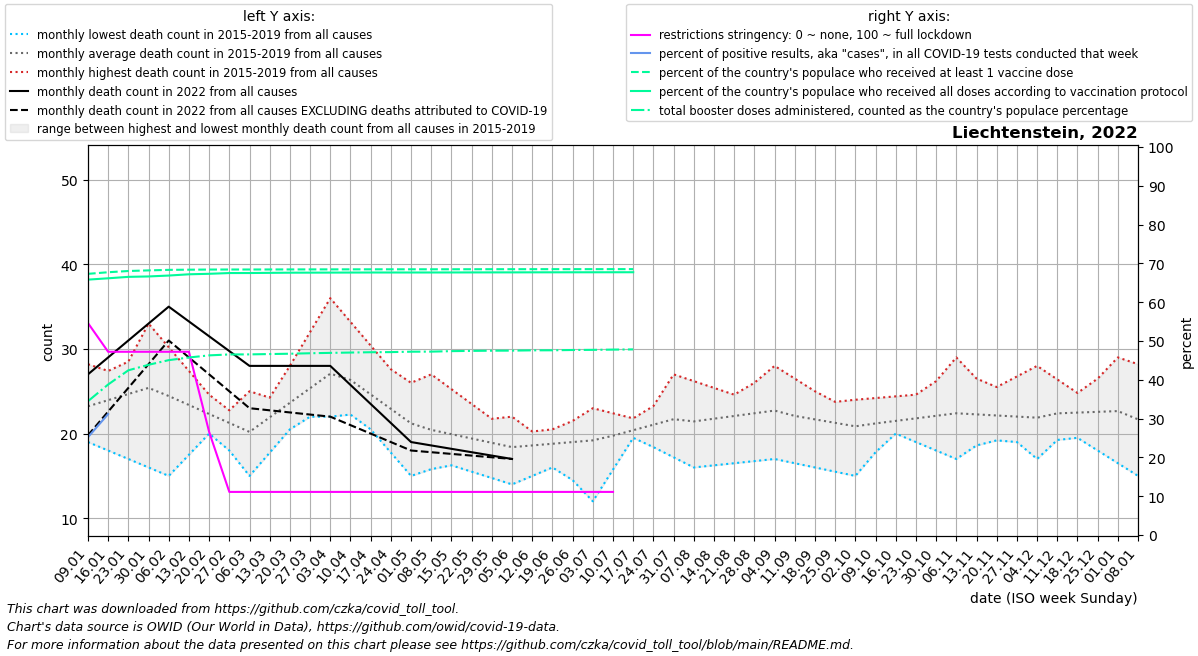

Source data for this figure (header and first rows):
date, location, time_unit, time, deaths_2010_all_ages, deaths_2011_all_ages, deaths_2012_all_ages, deaths_2013_all_ages, deaths_2014_all_ages, deaths_2015_all_ages, deaths_2016_all_ages, deaths_2017_all_ages, deaths_2018_all_ages, deaths_2019_all_ages, deaths_2020_all_ages, deaths_2021_all_ages, deaths_2022_all_ages, new_deaths, new_cases_smoothed, new_tests_smoothed, positive_test_percent, stringency_index, people_vaccinated, people_fully_vaccinated
2022-01-09, Liechtenstein, monthly, 1, , , , , , , 19.5, 26.2, 28.2, 19.0, 20.0, 46.75, 27.0, 7.2, 363.4, 1434, 25.2, 54.63, 26273, 25691
2022-01-16, Liechtenstein, monthly, 2, , , , , , , 24.0, 26.4, 27.4, 18.0, 19.75, 41.5, 29.0, 6.4, 502.6, 220.0, 31.17, 47.22, 26435, 25826
2022-01-23, Liechtenstein, monthly, 3, , , , , , , 28.5, 26.6, 26.6, 17.0, 19.5, 36.25, 31.0, 5.6, 624.9, , , 47.22, 26559, 25970
2022-01-30, Liechtenstein, monthly, 4, , , , , , , 33.0, 26.8, 25.8, 16.0, 19.25, 31.0, 33.0, 4.8, 856.7, , , 47.22, 26621, 26011
2022-02-06, Liechtenstein, monthly, 5, , , , , , 25.0, 30.2, 27.0, 25.0, 15.0, 19.0, 29.0, 35.0, 4.0, 868.1, , , 47.22, 26674, 26102
2022-02-13, Liechtenstein, monthly, 6, , , , , , 24.25, 27.4, 24.0, 23.75, 17.5, 21.75, 27.0, 33.25, 4.25, 880.1, , , 47.22, 26691, 26228
2022-02-20, Liechtenstein, monthly, 7, , , , , , 23.5, 24.6, 21.0, 22.5, 20.0, 24.5, 25.0, 31.5, 4.5, 742.7, , , 26.59, 26704, 26278
2022-02-27, Liechtenstein, monthly, 8, , , , , , 22.75, 21.8, 18.0, 21.25, 22.5, 27.25, 23.0, 29.75, 4.75, 609.6, , , 11.11, 26710, 26353
2022-03-06, Liechtenstein, monthly, 9, , , , , , 22.0, 19.0, 15.0, 20.0, 25.0, 30.0, 21.6, 28.0, 5.0, 867.7, , , 11.11, 26710, 26356
2022-03-13, Liechtenstein, monthly, 10, , , , , , 23.6, 20.0, 17.75, 24.0, 24.25, 28.6, 20.2, 28.0, 5.25, 1219, , , 11.11, 26714, 26373
2022-03-20, Liechtenstein, monthly, 11, , , , , , 25.2, 21.0, 20.5, 28.0, 23.5, 27.2, 18.8, 28.0, 5.5, 1186, , , 11.11, 26718, 26389
2022-03-27, Liechtenstein, monthly, 12, , , , , , 26.8, 22.0, 23.25, 32.0, 22.75, 25.8, 17.4, 28.0, 5.75, 934.9, , , 11.11, 26721, 26394
2022-04-03, Liechtenstein, monthly, 13, , , , , , 28.4, 23.0, 26.0, 36.0, 22.0, 24.4, 16.0, 28.0, 6.0, 556.7, , , 11.11, 26724, 26399
2022-04-10, Liechtenstein, monthly, 14, , , , , , 30.0, 22.25, 23.25, 33.2, 23.0, 23.0, 19.25, 25.75, 4.75, 297, , , 11.11, 26727, 26404
2022-04-17, Liechtenstein, monthly, 15, , , , , , 26.75, 21.5, 20.5, 30.4, 24.0, 22.75, 22.5, 23.5, 3.5, 278.0, , , 11.11, 26730, 26409
2022-04-24, Liechtenstein, monthly, 16, , , , , , 23.5, 20.75, 17.75, 27.6, 25.0, 22.5, 25.75, 21.25, 2.25, 150.1, , , 11.11, 26730, 26409
2022-05-01, Liechtenstein, monthly, 17, , , , , , 20.25, 20.0, 15.0, 24.8, 26.0, 22.25, 29.0, 19.0, 1.0, 103.7, , , 11.11, 26732, 26409
2022-05-08, Liechtenstein, monthly, 18, , , , , , 17.0, 20.4, 15.8, 22.0, 27.0, 22.0, 28.0, 18.6, 0.8, 86.43, , , 11.11, 26732, 26410
2022-05-15, Liechtenstein, monthly, 19, , , , , , 16.25, 20.8, 16.6, 20.75, 25.25, 21.75, 27.0, 18.2, 0.6, 74.43, , , 11.11, 26734, 26413
2022-05-22, Liechtenstein, monthly, 20, , , , , , 15.5, 21.2, 17.4, 19.5, 23.5, 21.5, 26.0, 17.8, 0.4, 63.29, , , 11.11, 26738, 26417
2022-05-29, Liechtenstein, monthly, 21, , , , , , 14.75, 21.6, 18.2, 18.25, 21.75, 21.25, 25.0, 17.4, 0.2, 46.72, , , 11.11, 26741, 26420
2022-06-05, Liechtenstein, monthly, 22, , , , , , 14.0, 22.0, 19.0, 17.0, 20.0, 21.0, 24.0, 17.0, 0.0, 83.29, , , 11.11, 26741, 26421
2022-06-12, Liechtenstein, monthly, 23, , , , , , 15.0, 19.5, 19.75, 18.5, 20.25, 20.4, 20.75, , 0.25, 77.29, , , 11.11, 26744, 26425
2022-06-19, Liechtenstein, monthly, 24, , , , , , 16.0, 17.0, 20.5, 20.0, 20.5, 19.8, 17.5, , 0.5, 61.86, , , 11.11, 26745, 26427
2022-06-26, Liechtenstein, monthly, 25, , , , , , 17.0, 14.5, 21.25, 21.5, 20.75, 19.2, 14.25, , 0.75, 131.1, , , 11.11, 26746, 26430
2022-07-03, Liechtenstein, monthly, 26, , , , , , 18.0, 12.0, 22.0, 23.0, 21.0, 18.6, 11.0, , 1.0, 120, , , 11.11, 26746, 26431
2022-07-10, Liechtenstein, monthly, 27, , , , , , 19.0, 15.75, 20.8, 22.4, 20.8, 18.0, 14.75, , 0.75, 177, , , 11.11, 26748, 26433
2022-07-17, Liechtenstein, monthly, 28, , , , , , 20.5, 19.5, 19.6, 21.8, 20.6, 18.25, 18.5, , 0.5, 201.4, , , , 26749, 26435
2022-07-24, Liechtenstein, monthly, 29, , , , , , 22.0, 23.25, 18.4, 21.2, 20.4, 18.5, 22.25, , 0.25, 149, , , , , 
2022-07-31, Liechtenstein, monthly, 30, , , , , , 23.5, 27.0, 17.2, 20.6, 20.2, 18.75, 26.0, , , , , , , , 
2022-08-07, Liechtenstein, monthly, 31, , , , , , 25.0, 26.2, 16.0, 20.0, 20.0, 19.0, 24.8, , , , , , , , 
2022-08-14, Liechtenstein, monthly, 32, , , , , , 24.4, 25.4, 16.25, 22.0, 20.75, 19.8, 23.6, , , , , , , , 
2022-08-21, Liechtenstein, monthly, 33, , , , , , 23.8, 24.6, 16.5, 24.0, 21.5, 20.6, 22.4, , , , , , , , 
2022-08-28, Liechtenstein, monthly, 34, , , , , , 23.2, 23.8, 16.75, 26.0, 22.25, 21.4, 21.2, , , , , , , , 
2022-09-04, Liechtenstein, monthly, 35, , , , , , 22.6, 23.0, 17.0, 28.0, 23.0, 22.2, 20.0, , , , , , , , 
2022-09-11, Liechtenstein, monthly, 36, , , , , , 22.0, 23.25, 16.5, 26.5, 22.2, 23.0, 19.5, , , , , , , , 
2022-09-18, Liechtenstein, monthly, 37, , , , , , 22.5, 23.5, 16.0, 25.0, 21.4, 24.75, 19.0, , , , , , , , 
2022-09-25, Liechtenstein, monthly, 38, , , , , , 23.0, 23.75, 15.5, 23.5, 20.6, 26.5, 18.5, , , , , , , , 
2022-10-02, Liechtenstein, monthly, 39, , , , , , 23.5, 24.0, 15.0, 22.0, 19.8, 28.25, 18.0, , , , , , , , 
2022-10-09, Liechtenstein, monthly, 40, , , , , , 24.0, 24.2, 17.8, 21.0, 19.0, 30.0, 18.5, , , , , , , , 
2022-10-16, Liechtenstein, monthly, 41, , , , , , 22.5, 24.4, 20.6, 20.0, 20.0, 28.25, 19.0, , , , , , , , 
2022-10-23, Liechtenstein, monthly, 42, , , , , , 21.0, 24.6, 23.4, 19.0, 21.0, 26.5, 19.5, , , , , , , , 
2022-10-30, Liechtenstein, monthly, 43, , , , , , 19.5, 24.8, 26.2, 18.0, 22.0, 24.75, 20.0, , , , , , , , 
2022-11-06, Liechtenstein, monthly, 44, , , , , , 18.0, 25.0, 29.0, 17.0, 23.0, 23.0, 21.0, , , , , , , , 
2022-11-13, Liechtenstein, monthly, 45, , , , , , 18.6, 23.0, 26.5, 19.0, 24.25, 26.2, 22.0, , , , , , , , 
2022-11-20, Liechtenstein, monthly, 46, , , , , , 19.2, 21.0, 24.0, 21.0, 25.5, 29.4, 23.0, , , , , , , , 
2022-11-27, Liechtenstein, monthly, 47, , , , , , 19.8, 19.0, 21.5, 23.0, 26.75, 32.6, 24.0, , , , , , , , 
2022-12-04, Liechtenstein, monthly, 48, , , , , , 20.4, 17.0, 19.0, 25.0, 28.0, 35.8, 25.0, , , , , , , , 
2022-12-11, Liechtenstein, monthly, 49, , , , , , 21.0, 19.25, 21.5, 23.8, 26.4, 39.0, 25.0, , , , , , , , 
2022-12-18, Liechtenstein, monthly, 50, , , , , , 19.5, 21.5, 24.0, 22.6, 24.8, 42.25, 25.0, , , , , , , , 
2022-12-25, Liechtenstein, monthly, 51, , , , , , 18.0, 23.75, 26.5, 21.4, 23.2, 45.5, 25.0, , , , , , , , 
2023-01-01, Liechtenstein, monthly, 52, , , , , , 16.5, 26.0, 29.0, 20.2, 21.6, 48.75, 25.0, , , , , , , , 
2023-01-08, Liechtenstein, monthly, 1, , , , , , 15.0, 26.2, 28.2, 19.0, 20.0, 52.0, 27.0, , , , , , , , 
